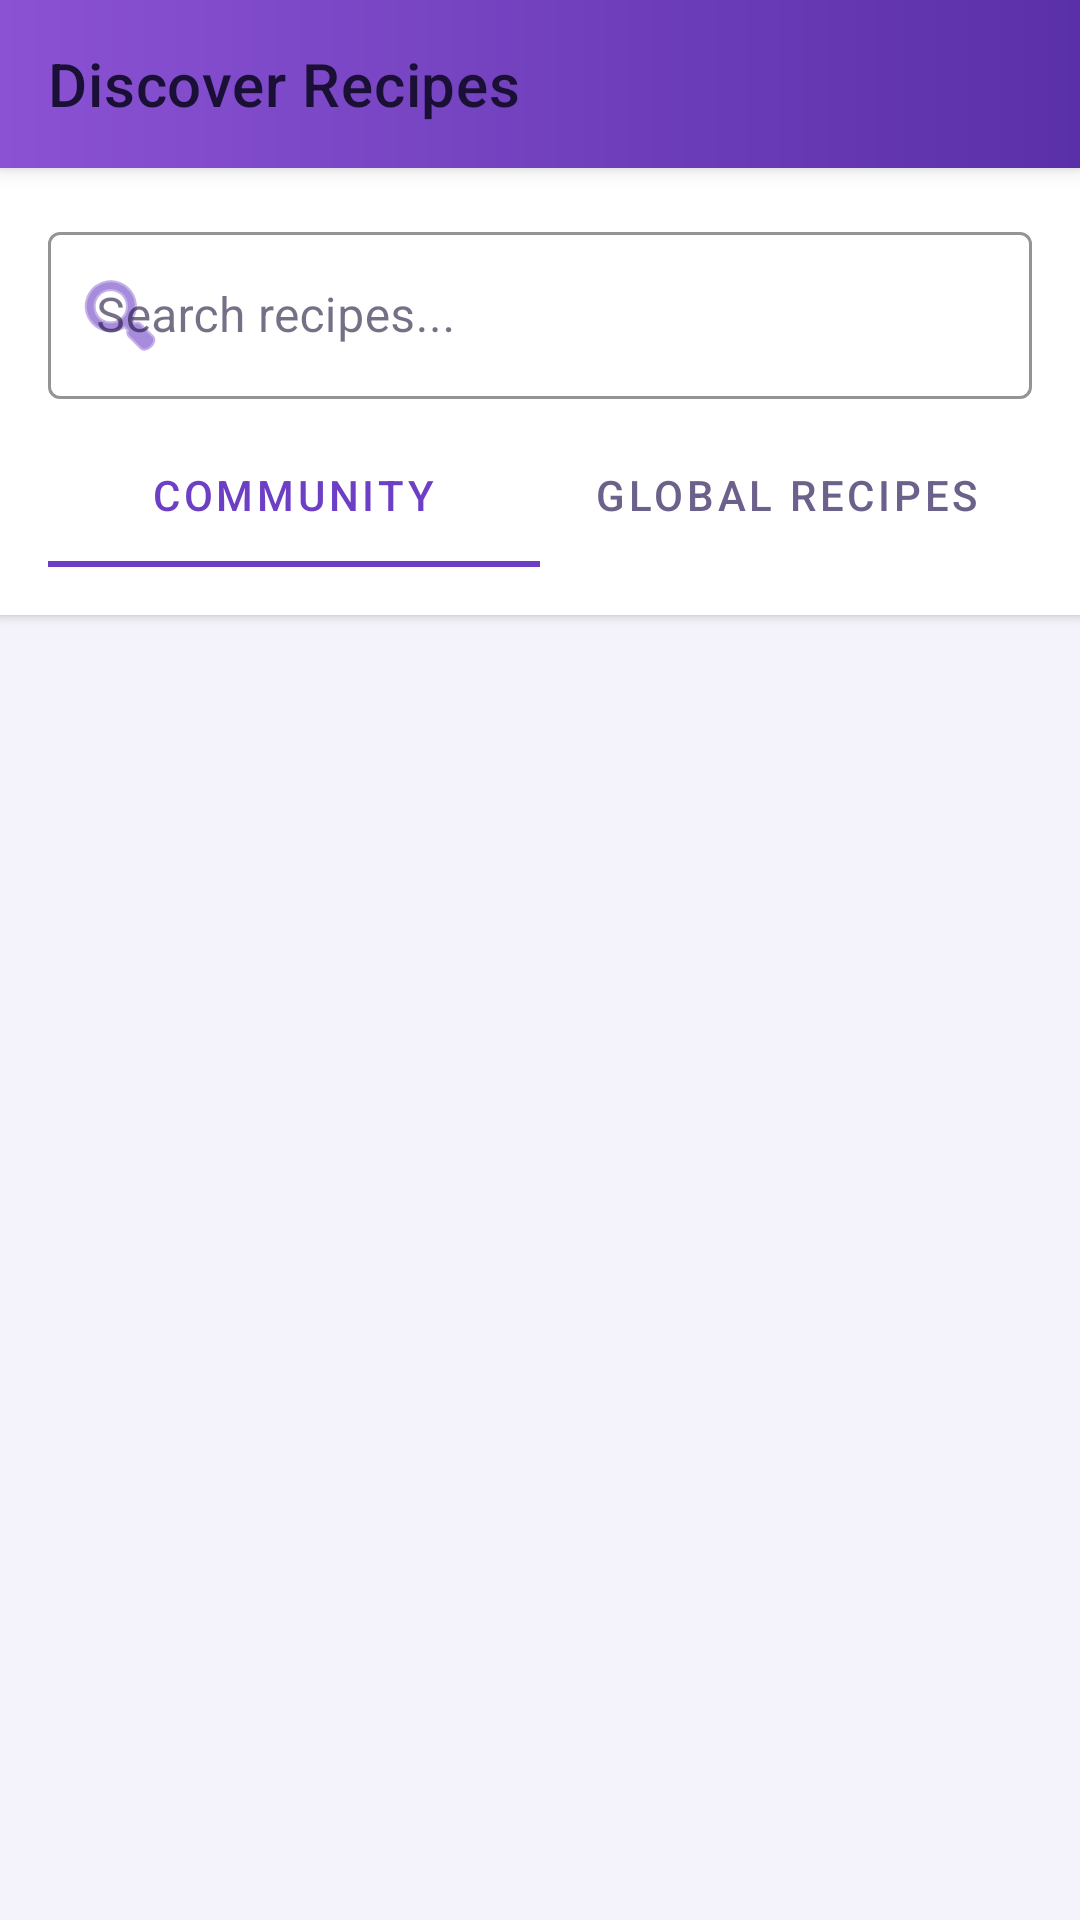

Android layout source for this screen:
<!-- AndroidManifest.xml: application theme Theme.CookShare -->
<!-- res/layout/fragment_search.xml -->
<?xml version="1.0" encoding="utf-8"?>
<androidx.constraintlayout.widget.ConstraintLayout
    xmlns:android="http://schemas.android.com/apk/res/android"
    xmlns:app="http://schemas.android.com/apk/res-auto"
    android:layout_width="match_parent"
    android:layout_height="match_parent"
    android:background="@color/background">

    <com.google.android.material.appbar.MaterialToolbar
        android:id="@+id/toolbar"
        android:layout_width="0dp"
        android:layout_height="?attr/actionBarSize"
        android:background="@drawable/bg_toolbar_gradient"
        android:elevation="4dp"
        app:title="Discover Recipes"
        app:titleTextColor="@color/text_primary"
        app:layout_constraintTop_toTopOf="parent"
        app:layout_constraintStart_toStartOf="parent"
        app:layout_constraintEnd_toEndOf="parent" />

    
    <LinearLayout
        android:id="@+id/searchHeader"
        android:layout_width="0dp"
        android:layout_height="wrap_content"
        android:orientation="vertical"
        android:padding="16dp"
        android:background="@color/surface"
        android:elevation="2dp"
        app:layout_constraintTop_toBottomOf="@id/toolbar"
        app:layout_constraintStart_toStartOf="parent"
        app:layout_constraintEnd_toEndOf="parent">

        <com.google.android.material.textfield.TextInputLayout
            android:id="@+id/tilSearch"
            style="@style/Widget.MaterialComponents.TextInputLayout.OutlinedBox"
            android:layout_width="match_parent"
            android:layout_height="wrap_content"
            android:hint="Search recipes..."
            app:boxStrokeColor="@color/primary"
            app:hintTextColor="@color/primary"
            app:startIconDrawable="@android:drawable/ic_menu_search"
            app:startIconTint="@color/primary">
            <com.google.android.material.textfield.TextInputEditText
                android:id="@+id/etSearch"
                android:layout_width="match_parent"
                android:layout_height="wrap_content"
                android:imeOptions="actionSearch"
                android:inputType="text"
                android:singleLine="true" />
        </com.google.android.material.textfield.TextInputLayout>

        <com.google.android.material.tabs.TabLayout
            android:id="@+id/tabLayout"
            android:layout_width="match_parent"
            android:layout_height="wrap_content"
            android:layout_marginTop="8dp"
            app:tabSelectedTextColor="@color/primary"
            app:tabTextColor="@color/text_secondary"
            app:tabIndicatorColor="@color/primary"
            app:tabMode="fixed"
            app:tabGravity="fill">

            <com.google.android.material.tabs.TabItem
                android:layout_width="wrap_content"
                android:layout_height="wrap_content"
                android:text="Community" />

            <com.google.android.material.tabs.TabItem
                android:layout_width="wrap_content"
                android:layout_height="wrap_content"
                android:text="Global Recipes" />

        </com.google.android.material.tabs.TabLayout>

    </LinearLayout>

    <FrameLayout
        android:layout_width="0dp"
        android:layout_height="0dp"
        app:layout_constraintTop_toBottomOf="@id/searchHeader"
        app:layout_constraintBottom_toBottomOf="parent"
        app:layout_constraintStart_toStartOf="parent"
        app:layout_constraintEnd_toEndOf="parent">

        
        <androidx.recyclerview.widget.RecyclerView
            android:id="@+id/rvCategories"
            android:layout_width="match_parent"
            android:layout_height="match_parent"
            android:clipToPadding="false"
            android:paddingHorizontal="8dp"
            android:paddingTop="8dp"
            android:paddingBottom="80dp"
            android:visibility="visible" />

        
        <androidx.recyclerview.widget.RecyclerView
            android:id="@+id/recyclerViewSearch"
            android:layout_width="match_parent"
            android:layout_height="match_parent"
            android:clipToPadding="false"
            android:paddingBottom="16dp"
            android:paddingTop="8dp"
            android:visibility="gone" />

        <ProgressBar
            android:id="@+id/progressBar"
            android:layout_width="wrap_content"
            android:layout_height="wrap_content"
            android:layout_gravity="center"
            android:visibility="gone" />

        <TextView
            android:id="@+id/tvEmptyState"
            android:layout_width="wrap_content"
            android:layout_height="wrap_content"
            android:layout_gravity="center"
            android:text=""
            android:textSize="16sp"
            android:textColor="@color/text_secondary"
            android:gravity="center"
            android:padding="24dp" />

    </FrameLayout>

</androidx.constraintlayout.widget.ConstraintLayout>
<!-- resources referenced by this layout -->
<resources>
  <color name="background">#F4F2FA</color>
  <color name="primary">#6C3FC5</color>
  <color name="surface">#FFFFFF</color>
  <color name="text_primary">#1A1035</color>
  <color name="text_secondary">#6B618A</color>
  <!-- drawable bg_toolbar_gradient (drawable) -->
  <?xml version="1.0" encoding="utf-8"?>
  <shape xmlns:android="http://schemas.android.com/apk/res/android"
      android:shape="rectangle">
      <gradient
          android:startColor="#8B52D4"
          android:endColor="#5A30A8"
          android:angle="0" />
  </shape>
  <style name="Theme.CookShare" parent="Theme.MaterialComponents.Light.NoActionBar">
          <item name="colorPrimary">@color/primary</item>
          <item name="colorPrimaryVariant">@color/primary_dark</item>
          <item name="colorSecondary">@color/accent</item>
          <item name="colorOnPrimary">@color/white</item>
          <item name="colorSurface">@color/surface</item>
          <item name="colorOnSurface">@color/text_primary</item>
          <item name="colorError">@color/error</item>
          <item name="colorOnError">@color/white</item>
          <item name="android:statusBarColor">@color/background</item>
          <item name="android:windowLightStatusBar">true</item>
          <item name="android:navigationBarColor">@color/background</item>
          <item name="android:windowBackground">@color/background</item>
          <item name="android:textColorPrimary">@color/text_primary</item>
          <item name="android:textColorSecondary">@color/text_secondary</item>
          <item name="colorBackgroundFloating">@color/surface</item>
          <item name="materialAlertDialogTheme">@style/ThemeOverlay.CookShare.Dialog</item>
      </style>
  <color name="primary_dark">#3D1F8C</color>
  <color name="accent">#E040A0</color>
  <color name="white">#FFFFFF</color>
  <color name="error">#E53935</color>
  <style name="ThemeOverlay.CookShare.Dialog" parent="ThemeOverlay.MaterialComponents.MaterialAlertDialog">
          <item name="colorSurface">@color/surface</item>
          <item name="colorOnSurface">@color/text_primary</item>
      </style>
</resources>
